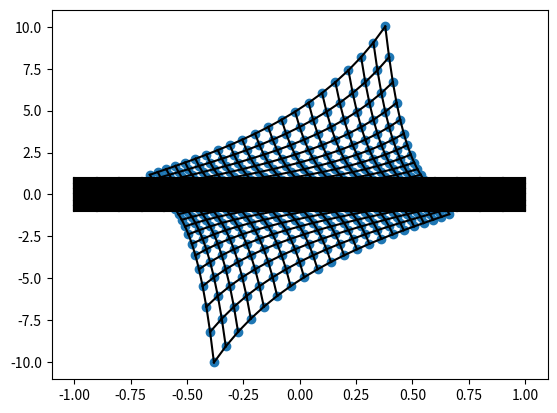

The matplotlib source for this figure:
#!/usr/bin/env python
# -*- coding: utf-8 -*-

###########################
## EXPERIMENTAL/UNFINISHED
###########################

import numpy as np
import matplotlib.pyplot as plt

x_lim = 1
y_lim = 1
eps = 1e-8
num_lines = 21

xx = np.linspace(-x_lim, x_lim, num_lines)
yy = np.linspace(-y_lim, y_lim, num_lines)

xv, yv = np.meshgrid(xx, yy)

for j in range(num_lines):
    for i in range(num_lines):
        if i+1 < num_lines:
            plt.plot([xv[j, i], xv[j, i+1]], [yv[j, i], yv[j, i+1]], 'k')
        if j+1 < num_lines:
            plt.plot([xv[j, i], xv[j+1, i]], [yv[j, i], yv[j+1, i]], 'k')
plt.show()

xtv, ytv = [np.tanh(0.6*xv-0.2*yv), np.sinh(xv+2*yv)]

for j in range(num_lines):
    for i in range(num_lines):
        if i+1 < num_lines:
            plt.plot([xtv[j, i], xtv[j, i+1]], [ytv[j, i], ytv[j, i+1]], 'k')
        if j+1 < num_lines:
            plt.plot([xtv[j, i], xtv[j+1, i]], [ytv[j, i], ytv[j+1, i]], 'k')

plt.scatter(xtv, ytv)
plt.show()
